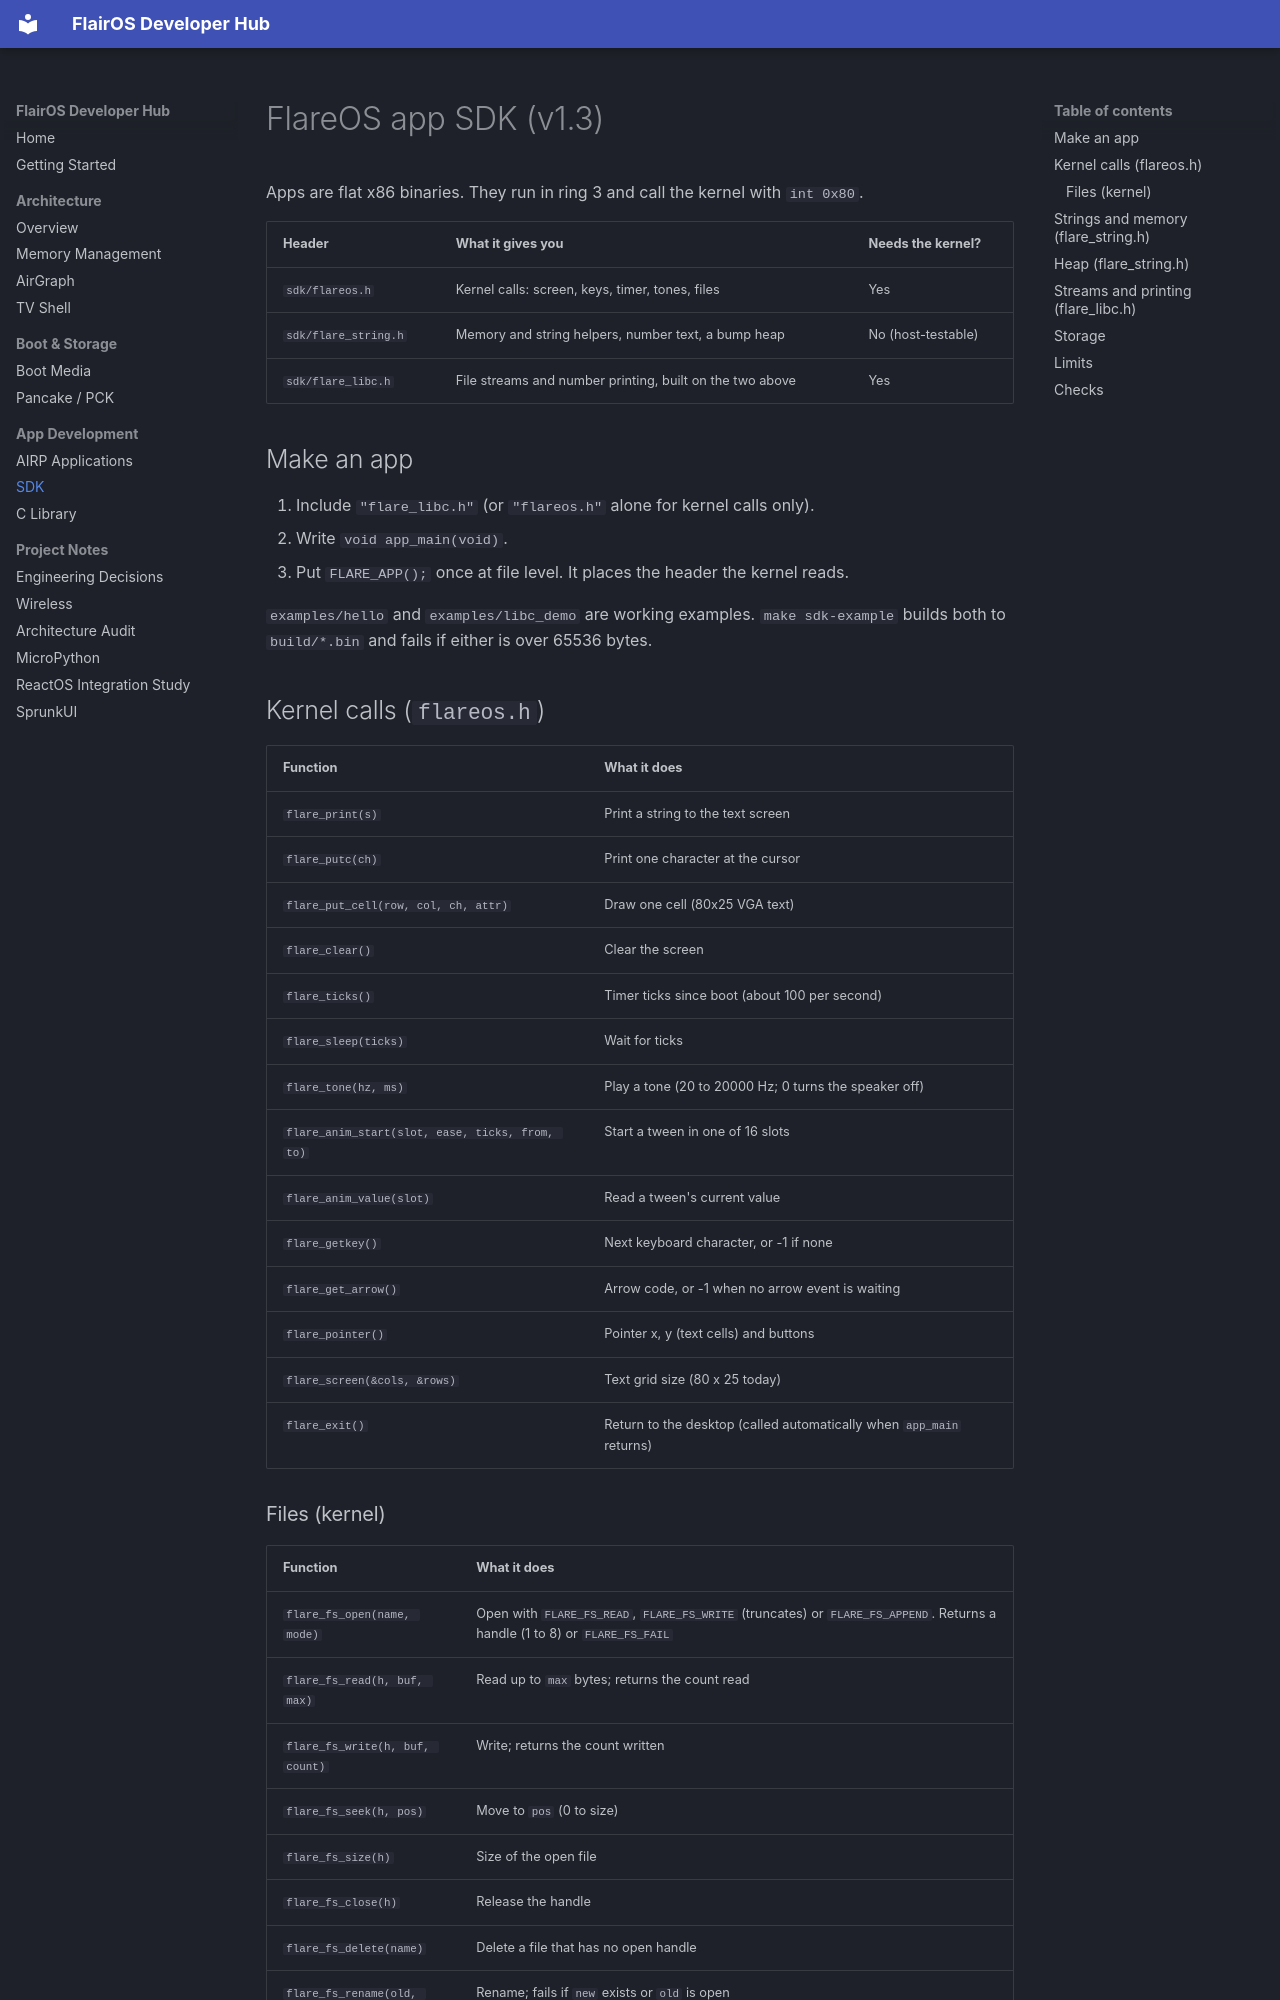

repository: OpenFiddles/FlairOS · page: SDK/index.html · generator: mkdocs

# FlareOS app SDK (v1.3)

Apps are flat x86 binaries. They run in ring 3 and call the kernel with `int 0x80`.

| Header | What it gives you | Needs the kernel? |
| --- | --- | --- |
| `sdk/flareos.h` | Kernel calls: screen, keys, timer, tones, files | Yes |
| `sdk/flare_string.h` | Memory and string helpers, number text, a bump heap | No (host-testable) |
| `sdk/flare_libc.h` | File streams and number printing, built on the two above | Yes |

## Make an app

1. Include `"flare_libc.h"` (or `"flareos.h"` alone for kernel calls only).
2. Write `void app_main(void)`.
3. Put `FLARE_APP();` once at file level. It places the header the kernel reads.

`examples/hello` and `examples/libc_demo` are working examples. `make sdk-example` builds both to `build/*.bin` and fails if either is over 65536 bytes.

## Kernel calls (`flareos.h`)

| Function | What it does |
| --- | --- |
| `flare_print(s)` | Print a string to the text screen |
| `flare_putc(ch)` | Print one character at the cursor |
| `flare_put_cell(row, col, ch, attr)` | Draw one cell (80x25 VGA text) |
| `flare_clear()` | Clear the screen |
| `flare_ticks()` | Timer ticks since boot (about 100 per second) |
| `flare_sleep(ticks)` | Wait for ticks |
| `flare_tone(hz, ms)` | Play a tone (20 to 20000 Hz; 0 turns the speaker off) |
| `flare_anim_start(slot, ease, ticks, from, to)` | Start a tween in one of 16 slots |
| `flare_anim_value(slot)` | Read a tween's current value |
| `flare_getkey()` | Next keyboard character, or -1 if none |
| `flare_get_arrow()` | Arrow code, or -1 when no arrow event is waiting |
| `flare_pointer()` | Pointer x, y (text cells) and buttons |
| `flare_screen(&cols, &rows)` | Text grid size (80 x 25 today) |
| `flare_exit()` | Return to the desktop (called automatically when `app_main` returns) |

### Files (kernel)

| Function | What it does |
| --- | --- |
| `flare_fs_open(name, mode)` | Open with `FLARE_FS_READ`, `FLARE_FS_WRITE` (truncates) or `FLARE_FS_APPEND`. Returns a handle (1 to 8) or `FLARE_FS_FAIL` |
| `flare_fs_read(h, buf, max)` | Read up to `max` bytes; returns the count read |
| `flare_fs_write(h, buf, count)` | Write; returns the count written |
| `flare_fs_seek(h, pos)` | Move to `pos` (0 to size) |
| `flare_fs_size(h)` | Size of the open file |
| `flare_fs_close(h)` | Release the handle |
| `flare_fs_delete(name)` | Delete a file that has no open handle |
| `flare_fs_rename(old, new)` | Rename; fails if `new` exists or `old` is open |
| `flare_fs_exists(name)` | 1 if the file exists, else 0 |
| `flare_fs_list(index, name_out)` | Size of the file at `index`; `name_out` needs 13 bytes |
| `flare_fs_slots()` | Unused file slots out of 16 |
